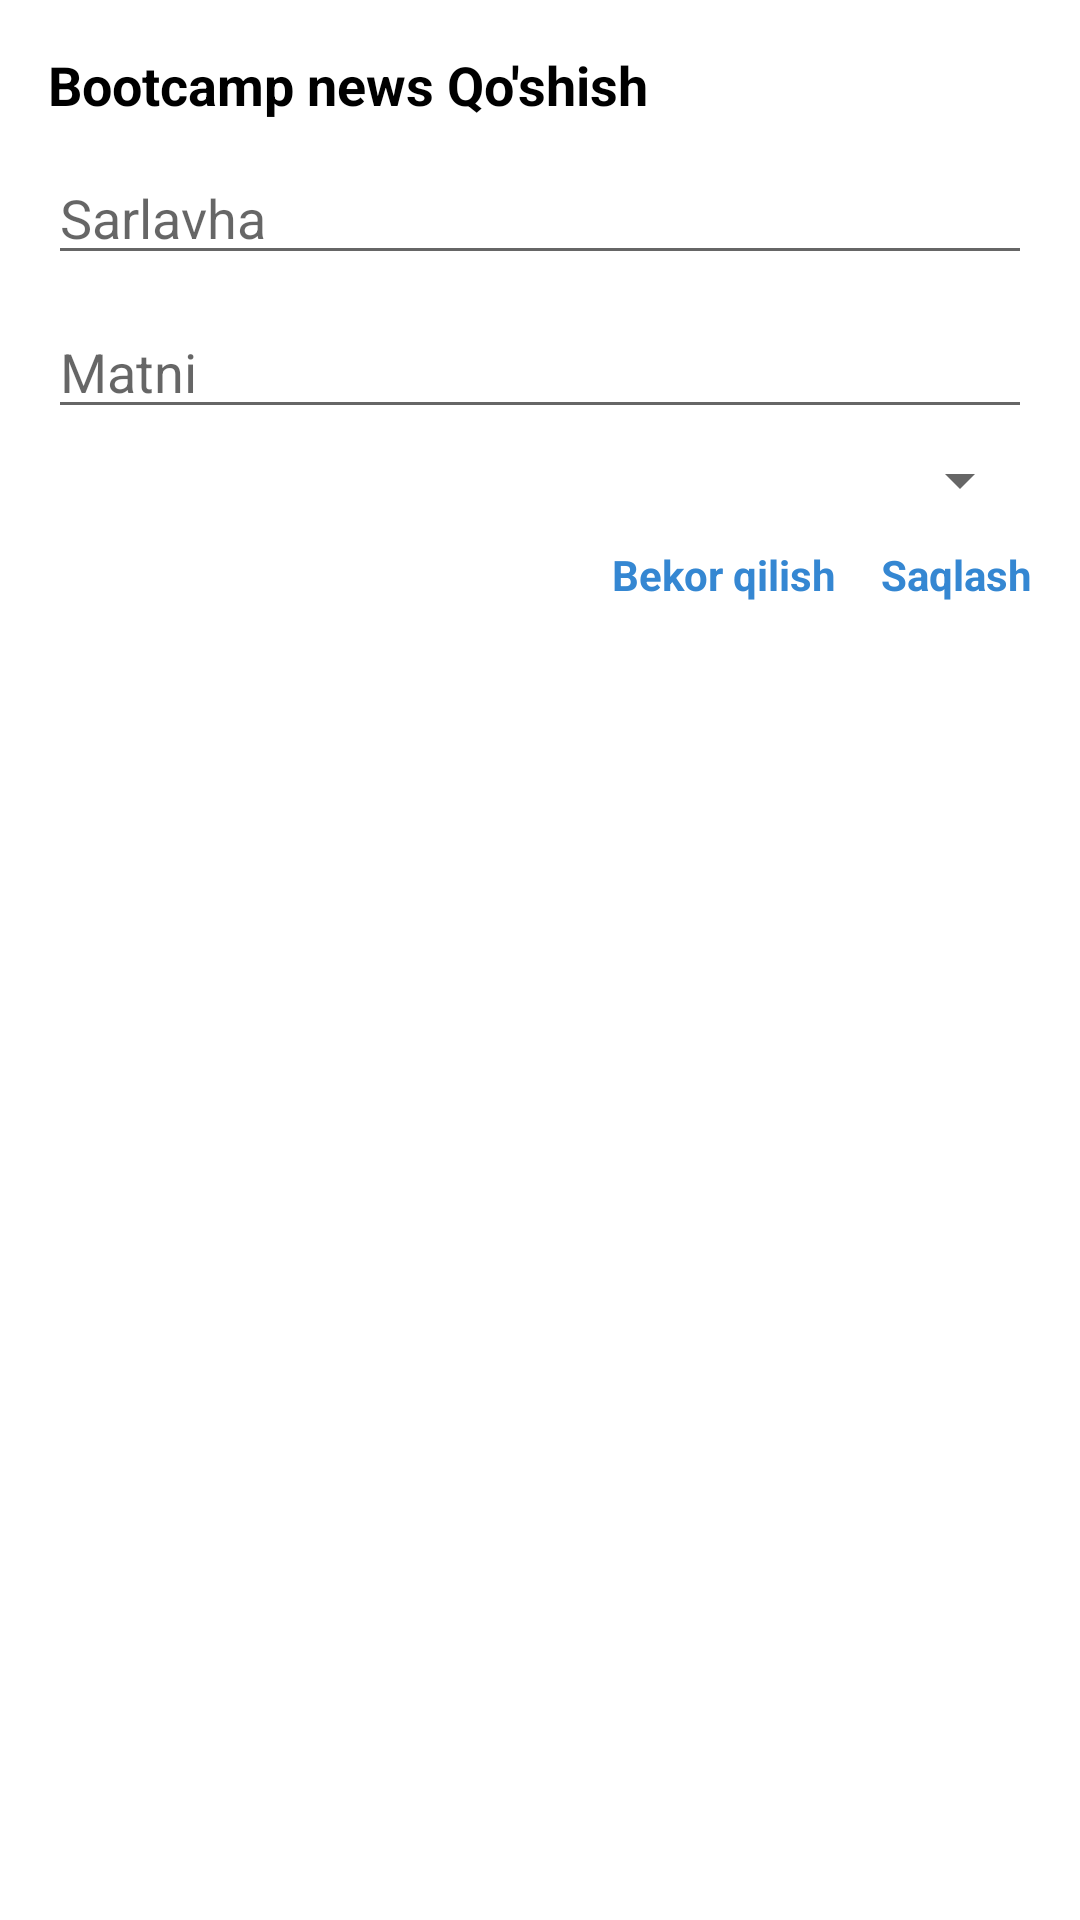

Write the Android layout XML for this screen, with the resource values it uses.
<!-- AndroidManifest.xml: application theme Theme.Botk_Name -->
<!-- res/layout/dialog.xml -->
<?xml version="1.0" encoding="utf-8"?>
<LinearLayout xmlns:android="http://schemas.android.com/apk/res/android"
    android:orientation="vertical"
    android:layout_width="match_parent"
    android:padding="16dp"
    android:layout_height="wrap_content">

    <TextView
        android:textStyle="bold"
        android:text="Bootcamp news Qo'shish"
        android:textColor="@color/black"
        android:textSize="18sp"
        android:layout_width="wrap_content"
        android:layout_height="wrap_content"/>
    <EditText
        android:id="@+id/salavha"
        android:layout_marginTop="10dp"
        android:hint="Sarlavha"
        android:layout_width="match_parent"
        android:layout_height="wrap_content"/>
    <EditText
        android:id="@+id/matn"
        android:layout_marginTop="10dp"
        android:hint="Matni"
        android:layout_width="match_parent"
        android:layout_height="wrap_content"/>
    <androidx.appcompat.widget.AppCompatSpinner
        android:id="@+id/spiner"
        android:layout_marginTop="5dp"
        android:layout_width="match_parent"
        android:layout_height="wrap_content"/>

    <LinearLayout
        android:layout_marginTop="10dp"
        android:gravity="end"
        android:orientation="horizontal"
        android:layout_width="match_parent"
        android:layout_height="wrap_content"

        >

    <TextView
        android:id="@+id/bekor_qilish"
        android:layout_marginRight="15dp"
        android:textColor="@color/blue"
        android:textStyle="bold"
        android:text="Bekor qilish"
        android:layout_width="wrap_content"
        android:layout_height="wrap_content"/>
    <TextView
        android:id="@+id/Saqlash"
        android:textStyle="bold"
        android:textColor="@color/blue"
        android:text="Saqlash"
        android:layout_width="wrap_content"
        android:layout_height="wrap_content"/>
    </LinearLayout>

</LinearLayout>
<!-- resources referenced by this layout -->
<resources>
  <color name="black">#FF000000</color>
  <color name="blue">#3587D2</color>
  <style name="Theme.Botk_Name" parent="Theme.MaterialComponents.DayNight.NoActionBar">
          
          <item name="colorPrimary">@color/blue</item>
          <item name="colorPrimaryVariant">@color/purple_700</item>
          <item name="colorOnPrimary">@color/white</item>
          
          <item name="colorSecondary">@color/teal_200</item>
          <item name="colorSecondaryVariant">@color/teal_700</item>
          <item name="colorOnSecondary">@color/black</item>
          
          <item name="android:statusBarColor">?attr/colorPrimaryVariant</item>
          
      </style>
  <color name="purple_700">#FF3700B3</color>
  <color name="white">#FFFFFFFF</color>
  <color name="teal_200">#FF03DAC5</color>
  <color name="teal_700">#FF018786</color>
</resources>
